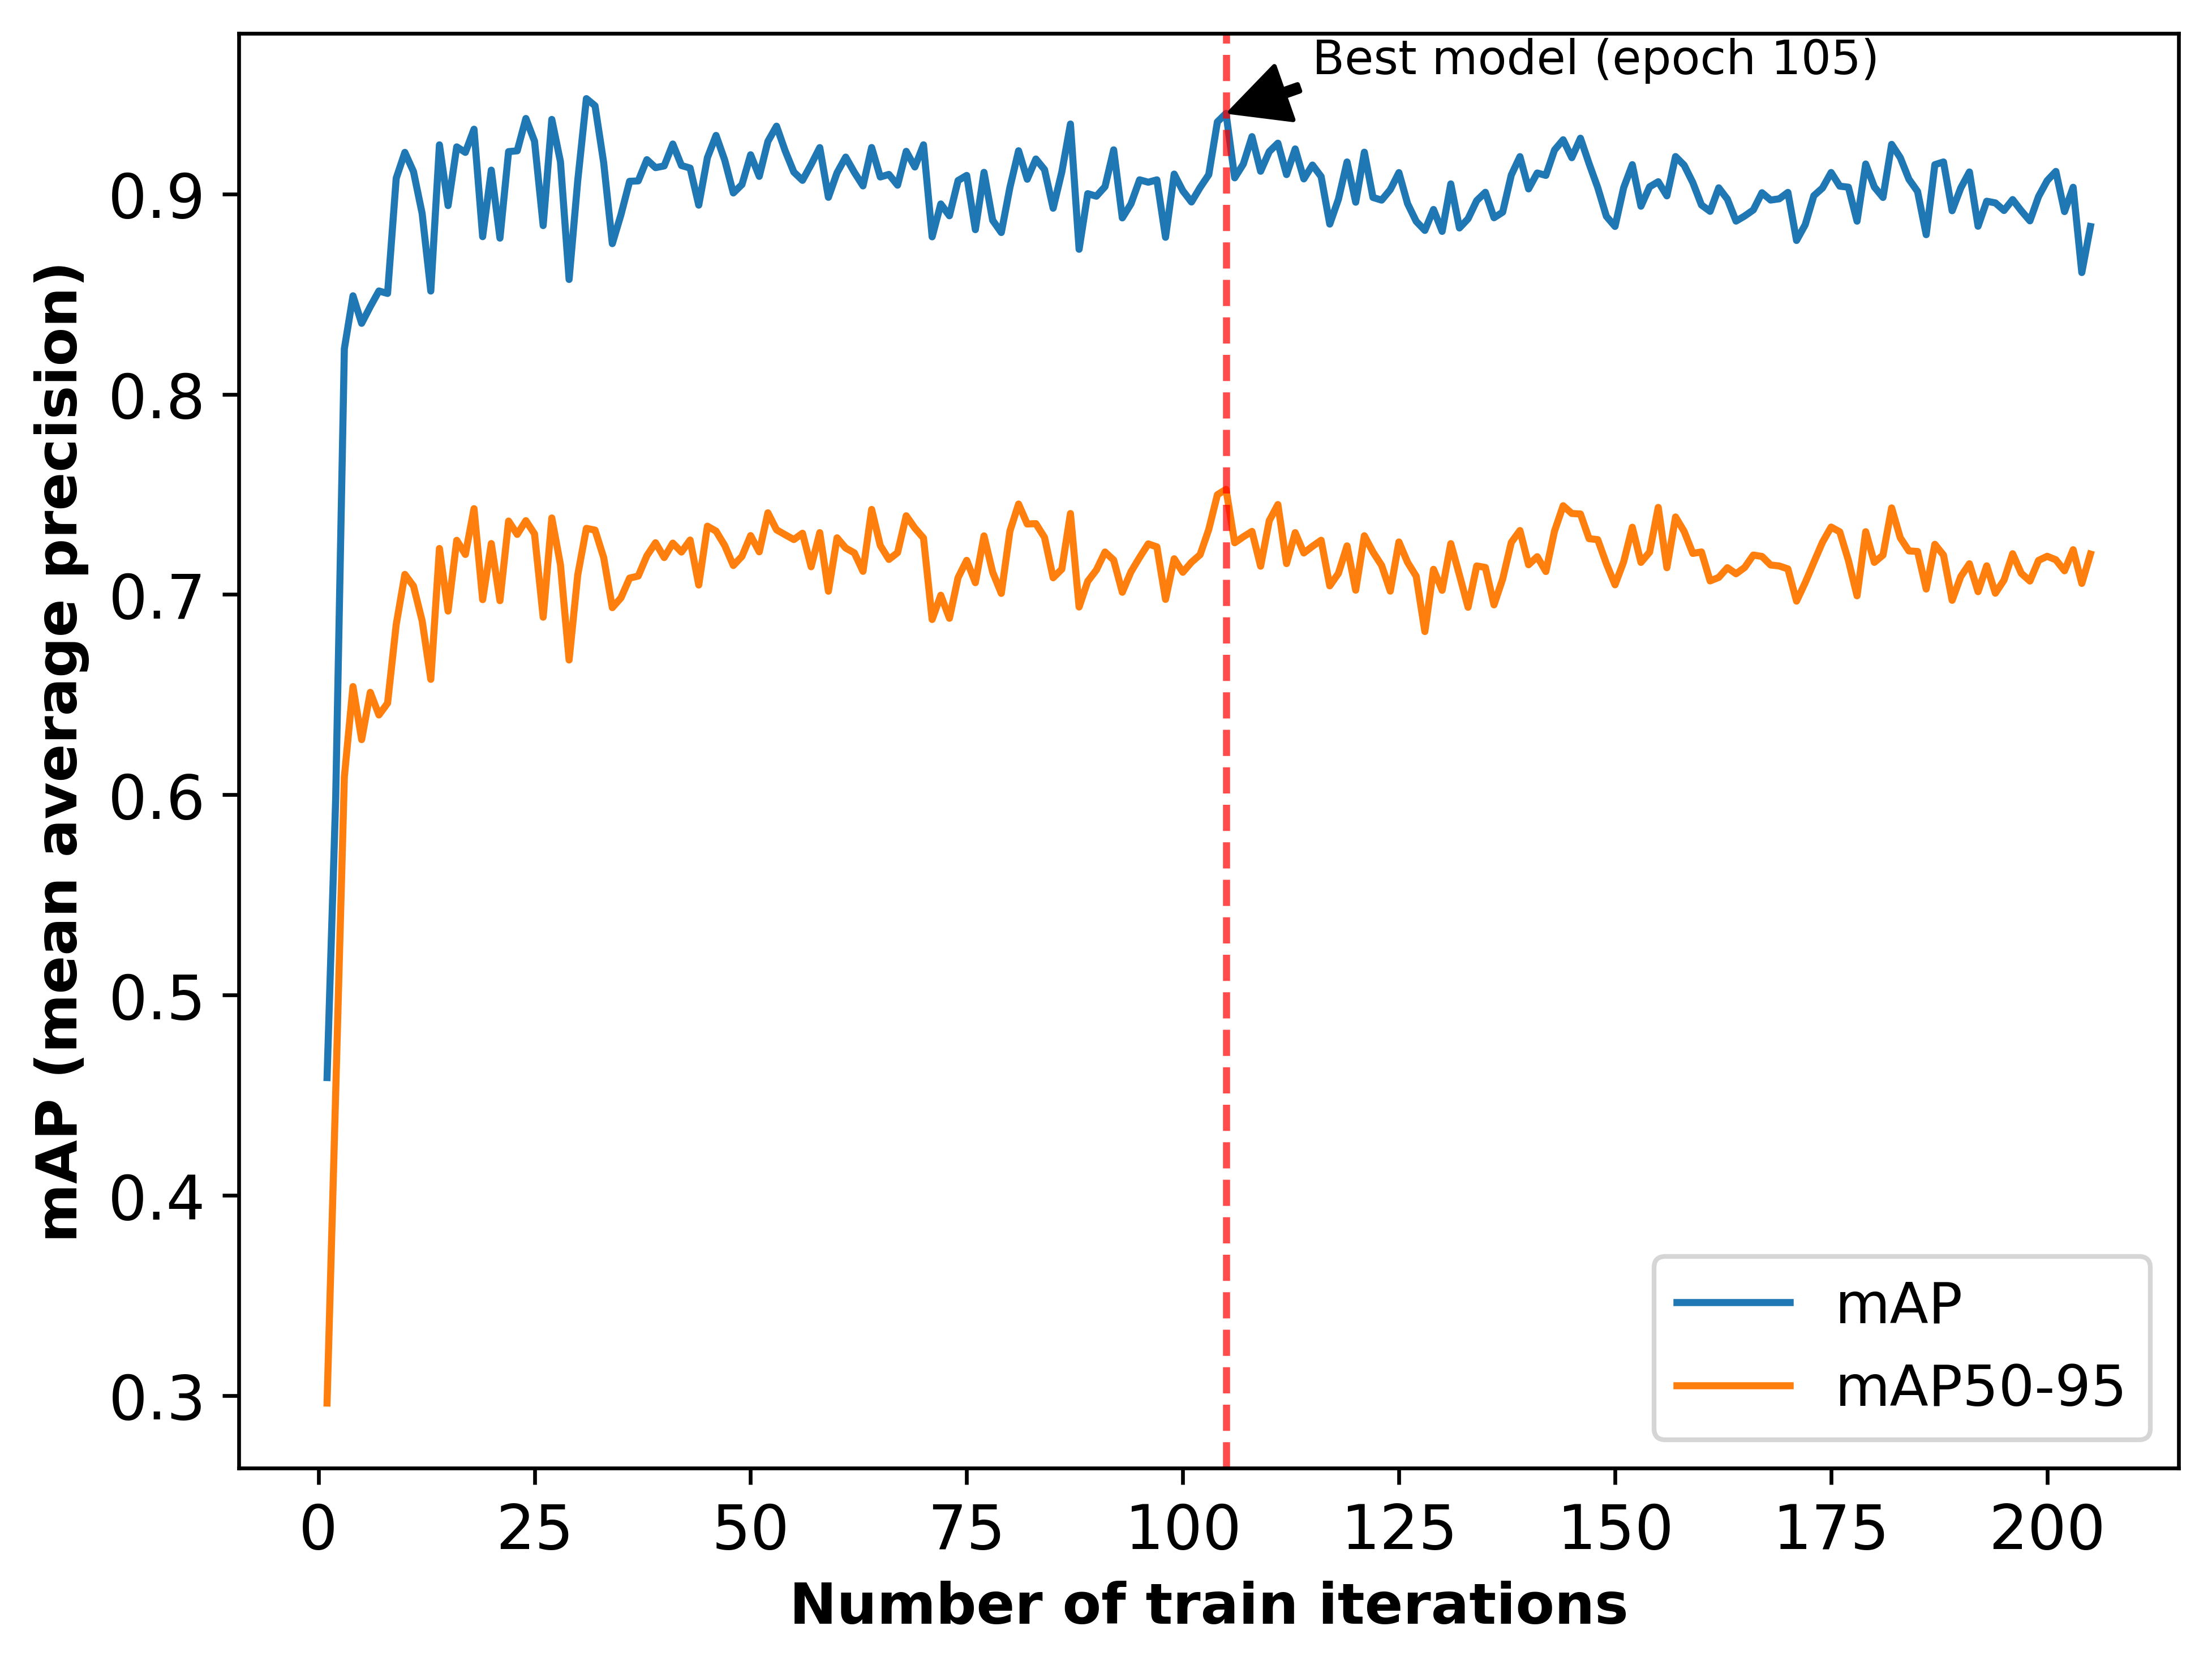

The table this chart was drawn from, first rows:
epoch, n_mAP, n_mAP95
1, 0.4588, 0.2963
2, 0.5985, 0.4515
3, 0.8227, 0.6089
4, 0.8491, 0.654
5, 0.8354, 0.6276
6, 0.8438, 0.6512
7, 0.8516, 0.6399
8, 0.8503, 0.6457
9, 0.9079, 0.685
10, 0.9208, 0.71
11, 0.9112, 0.7042
12, 0.8902, 0.6869
13, 0.8515, 0.6576
14, 0.9245, 0.723
15, 0.8942, 0.6917
16, 0.9235, 0.7271
17, 0.9208, 0.72
18, 0.9323, 0.7429
19, 0.8787, 0.6974
20, 0.9119, 0.7254
21, 0.878, 0.6969
22, 0.9211, 0.7367
23, 0.9215, 0.73
24, 0.9377, 0.7369
25, 0.9264, 0.7303
26, 0.8842, 0.6887
27, 0.9372, 0.7382
28, 0.9161, 0.7148
29, 0.8573, 0.6673
30, 0.9066, 0.7098
31, 0.9476, 0.733
32, 0.944, 0.7322
33, 0.9156, 0.7185
34, 0.8752, 0.6934
35, 0.8897, 0.6983
36, 0.9063, 0.7082
37, 0.9065, 0.7092
38, 0.9171, 0.7194
39, 0.9132, 0.7258
40, 0.914, 0.7185
41, 0.9249, 0.7257
42, 0.9142, 0.7212
43, 0.9129, 0.7272
44, 0.8944, 0.7047
45, 0.9181, 0.7341
46, 0.9292, 0.7317
47, 0.917, 0.7245
48, 0.9005, 0.7145
49, 0.9047, 0.7191
50, 0.9196, 0.7294
51, 0.9088, 0.7213
52, 0.9263, 0.7408
53, 0.9338, 0.7323
54, 0.9215, 0.7298
55, 0.9109, 0.7274
56, 0.9068, 0.7306
57, 0.9147, 0.7138
58, 0.9232, 0.7309
59, 0.8983, 0.7016
60, 0.9106, 0.7283
... 145 more rows
